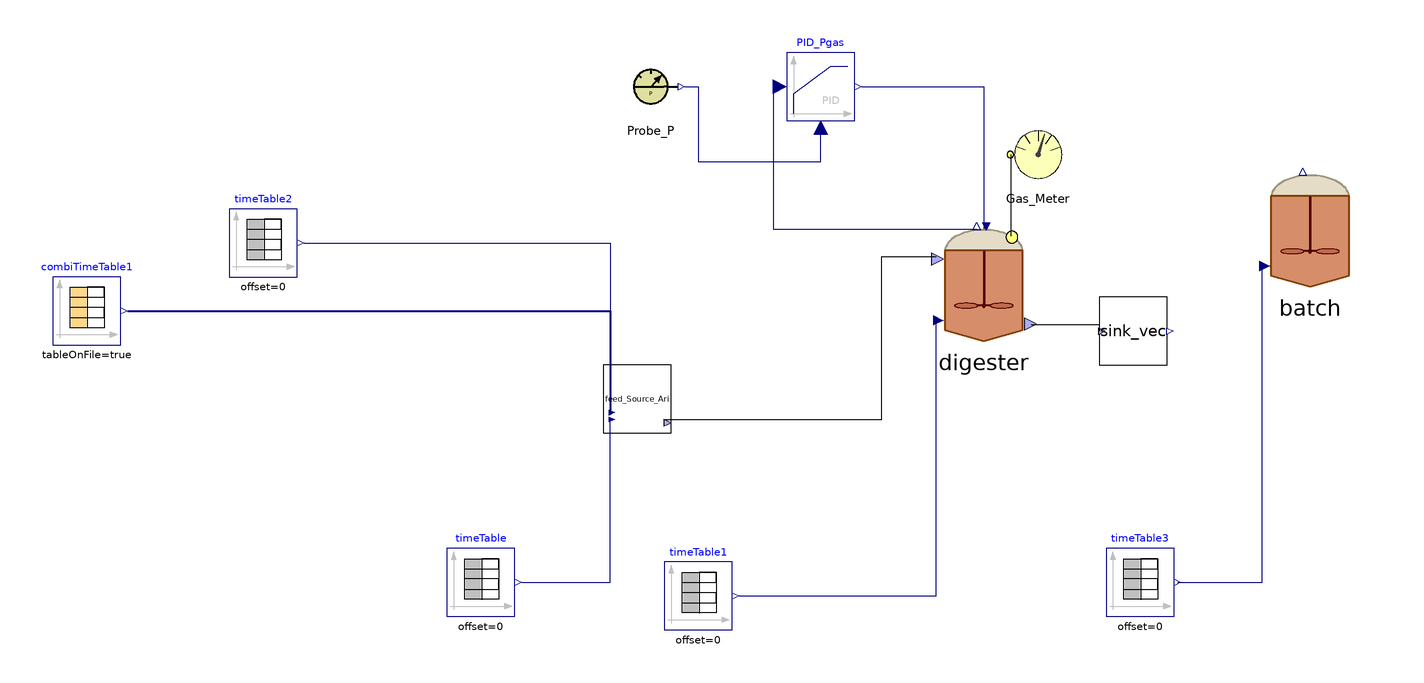

The Modelica model whose source follows is shown above as a component diagram (icons at their Placement, wires along their Line points).

model BSM2_
    parameter Integer nXin = 22;
    parameter Integer nW = 3;
    Real Xpr_start;
    Real Sample_time = 86400*11;
    Real delta_prova = 86400*10;
    //Stream checked over Flores on 28/03/2023 and over S.Antonio
    //Matteo suggerisce di mettere solo realInput (no input) e poi tenere la porta fino al livello più alto (base, intermedio, alto)
    //Equazioni specificate nel modello di livello in cui attacchi la sorgente (CpombiTimeTable)
    //Puoi poi testare pezzi singoli anche intermedi attaccandoci a quel livello i tuoi input
    ADM1_P.BlockLibrary.Digester digester(S_h(fixed = true, start = 7.17353e-8), X_aa(start = 0.61), X_ac(start = 0.44), X_c4(start = 0.23), X_fa(start = 0.17), X_h2(start = 0.21), X_pro(start = 0.07), X_su(start = 0.17), ideality = true, k_dis = 1.2, multihyd = false, nW = nW, noXc = true, precipitation = false) annotation(
      Placement(visible = true, transformation(origin = {42, 14}, extent = {{-18, -18}, {18, 18}}, rotation = 0)));
    BlockLibrary.Probe_P Probe_P annotation(
      Placement(visible = true, transformation(origin = {-56, 72}, extent = {{-10, -10}, {10, 10}}, rotation = 0)));
    ADM1_P.BlockLibrary.Gas_Meter_stream Gas_Meter annotation(
      Placement(visible = true, transformation(origin = {58, 52}, extent = {{-10, -10}, {10, 10}}, rotation = 0)));
    Modelica.Blocks.Continuous.LimPID PID_Pgas(Nd = 10, Td = 0.1, Ti = 0.5, controllerType = Modelica.Blocks.Types.SimpleController.PID, initType = Modelica.Blocks.Types.InitPID.NoInit, k = 1.5, limitsAtInit = true, strict = false, yMax = 10000, yMin = 0) annotation(
      Placement(visible = true, transformation(origin = {-6, 72}, extent = {{-10, -10}, {10, 10}}, rotation = 0)));
    Modelica.Blocks.Sources.TimeTable timeTable1(table = [0, 308.15; 732, 308.15], timeScale = 86400) annotation(
      Placement(visible = true, transformation(origin = {-42, -78}, extent = {{-10, -10}, {10, 10}}, rotation = 0)));
    Modelica.Blocks.Sources.TimeTable timeTable(table = [0, 315.15; 732, 315.15], timeScale = 86400) annotation(
      Placement(visible = true, transformation(origin = {-106, -74}, extent = {{-10, -10}, {10, 10}}, rotation = 0)));
    BlockLibrary.Sink_vec sink_vec(nW = nW) annotation(
      Placement(visible = true, transformation(origin = {86, 0}, extent = {{-10, -10}, {10, 10}}, rotation = 0)));
    ADM1_P.BlockLibrary.Feed_Source_Ari_vec_ feed_Source_Ari(Alk = 17500, Ammonium = 700, Ca = 0.007, Carbonates_in = 384, Catenacci = false, Flores = true, Fosfates = 713, Mg = 0.013, S_an_in = 0, Saa = 0.008, Sfa = 0, Si = 0.027, Ssu = 0.016, TKN = true, TS = 90, Xch = 9.082/(85.5*90/100), Xi = 12.332/(85.5*90/100), Xli = 12.768/(85.5*90/100), Xpr = 9.543/(85.5*90/100), ac = 0.027, bu = 0.002, f_ch_xc = 0.2, f_li_xc = 0.3, f_pr_xc = 0.2, nW = nW, nXin = nXin, pH = 7.2, pro = 0.01, steady = true, tBMP_VS = 0, va = 0.002, vs_ts = 85.5) annotation(
      Placement(visible = true, transformation(origin = {-60, -20}, extent = {{-10, -10}, {10, 10}}, rotation = 0)));
    Modelica.Blocks.Sources.CombiTimeTable combiTimeTable1(columns = integer({3, 4, 5, 6, 7, 8, 9, 10, 11, 12, 13, 14, 15, 16, 17, 18, 19, 20, 21, 22, 23}), extrapolation = Modelica.Blocks.Types.Extrapolation.NoExtrapolation, fileName = "C:/Users/lenovo/Desktop/KINGSTON/DOTTORATO/Modelica/Pilot_plant/Input_Flores_BSM2_vec.txt", smoothness = Modelica.Blocks.Types.Smoothness.ConstantSegments, startTime = 0, table = [0, 0; 1, 1; 2, 4], tableName = "Input_Flores", tableOnFile = true, timeEvents = Modelica.Blocks.Types.TimeEvents.Always, timeScale = 86400, verboseExtrapolation = true, verboseRead = true) annotation(
      Placement(visible = true, transformation(origin = {-222, 6}, extent = {{-10, -10}, {10, 10}}, rotation = 0)));
    Modelica.Blocks.Sources.TimeTable timeTable2(table = [0, 190; 732, 190], timeScale = 86400) annotation(
      Placement(visible = true, transformation(origin = {-170, 26}, extent = {{-10, -10}, {10, 10}}, rotation = 0)));
    //  Calibration.sampler_with_oclk S(Ts = 86400) annotation(
    //    Placement(visible = true, transformation(origin = {126, -2}, extent = {{-10, -10}, {10, 10}}, rotation = 0)));
    Modelica.Blocks.Sources.TimeTable timeTable3(table = [0, 308.15; 732, 308.15], timeScale = 86400) annotation(
      Placement(visible = true, transformation(origin = {88, -74}, extent = {{-10, -10}, {10, 10}}, rotation = 0)));
    BlockLibrary.Batch_ batch(S_h(fixed = true, start = 7.17353e-8), X_aa(start = 0.61), X_ac(start = 0.44), X_c4(start = 0.23), X_fa(start = 0.17), X_h2(start = 0.21), X_pro(start = 0.07), X_su(start = 0.17), ideality = false, k_dis = 1.2, multihyd = false, nW = nW, noXc = true, precipitation = true) annotation(
      Placement(visible = true, transformation(origin = {138, 30}, extent = {{-18, -18}, {18, 18}}, rotation = 0)));
  equation
    Xpr_start = digester.X_pr;
    when time == Sample_time then
      reinit(batch.X_pr, Xpr_start);
    end when;
//  Feed1.y[1] = feed1.Flow_in;
//  Feed1.y[2] = feed1.Xi_in;
//  Feed1.y[3] = feed1.Xh2_in;
//  Feed2.y[1] = feed2.Flow_in;
//  Feed2.y[2] = feed2.Xi_in;
//  Feed2.y[3] = feed2.Xh2_in;
//
//  pH_batch_.Q = sludge_Discharge_stream.Digestate_In.Q;
//  pH_batch_.S_ip = pH_batch_.In[2];
//  pH_batch_.S_ic = pH_batch_.In[3];
//  pH_batch_.S_in = pH_batch_.In[4];
//  pH_batch_.S_va = pH_batch_.In[5];
//  pH_batch_.S_bu = pH_batch_.In[6];
//  pH_batch_.S_pro = pH_batch_.In[7];
//  pH_batch_.S_ac = pH_batch_.In[8];
//  pH_batch_.S_cat = pH_batch_.In[9];
//  pH_batch_.S_an = pH_batch_.In[10];
//  pH_batch_.S_ca = pH_batch_.In[11];
//  pH_batch_.S_mg = pH_batch_.In[12];
//
    connect(Probe_P.y_P, PID_Pgas.u_m) annotation(
      Line(points = {{-46, 72}, {-42, 72}, {-42, 50}, {-6, 50}, {-6, 60}}, color = {0, 0, 127}));
    connect(digester.Biogas_Out, Gas_Meter.Biogas_In) annotation(
      Line(points = {{50, 28}, {50, 52}}));
    connect(PID_Pgas.y, digester.u) annotation(
      Line(points = {{6, 72}, {42, 72}, {42, 30}}, color = {0, 0, 127}));
    connect(PID_Pgas.u_s, digester.P_gas) annotation(
      Line(points = {{-18, 72}, {-20, 72}, {-20, 30}, {40, 30}}, color = {0, 0, 127}));
    connect(timeTable1.y, digester.T_op) annotation(
      Line(points = {{-30, -78}, {28, -78}, {28, 4}}, color = {0, 0, 127}));
    connect(timeTable.y, feed_Source_Ari.T_op) annotation(
      Line(points = {{-94, -74}, {-68, -74}, {-68, -26}}, color = {0, 0, 127}));
    connect(feed_Source_Ari.outlet, digester.inlet) annotation(
      Line(points = {{-52, -26}, {12, -26}, {12, 22}, {28, 22}}));
    connect(digester.outlet, sink_vec.inlet) annotation(
      Line(points = {{56, 2}, {76, 2}, {76, 0}}));
    connect(combiTimeTable1.y, feed_Source_Ari.inlet[2:end]) annotation(
      Line(points = {{-210, 6}, {-68, 6}, {-68, -24}}, color = {0, 0, 127}, thickness = 0.5));
    connect(timeTable2.y, feed_Source_Ari.inlet[1]) annotation(
      Line(points = {{-158, 26}, {-68, 26}, {-68, -24}}, color = {0, 0, 127}));
//  connect(sink_vec.Spilling, S.u) annotation(
//    Line(points = {{96, 0}, {114, 0}, {114, -2}}, color = {0, 0, 127}));
    connect(timeTable3.y, batch.T_op) annotation(
      Line(points = {{99, -74}, {124, -74}, {124, 19}}, color = {0, 0, 127}));
    annotation(
      experiment(StartTime = 0, StopTime = 6e+07, Tolerance = 1e-06, Interval = 3600.14),
      __OpenModelica_commandLineOptions = "--matchingAlgorithm=PFPlusExt --indexReductionMethod=dynamicStateSelection -d=initialization,NLSanalyticJacobian",
      __OpenModelica_simulationFlags(lv = "LOG_STATS", s = "dassl"));
  end BSM2_;